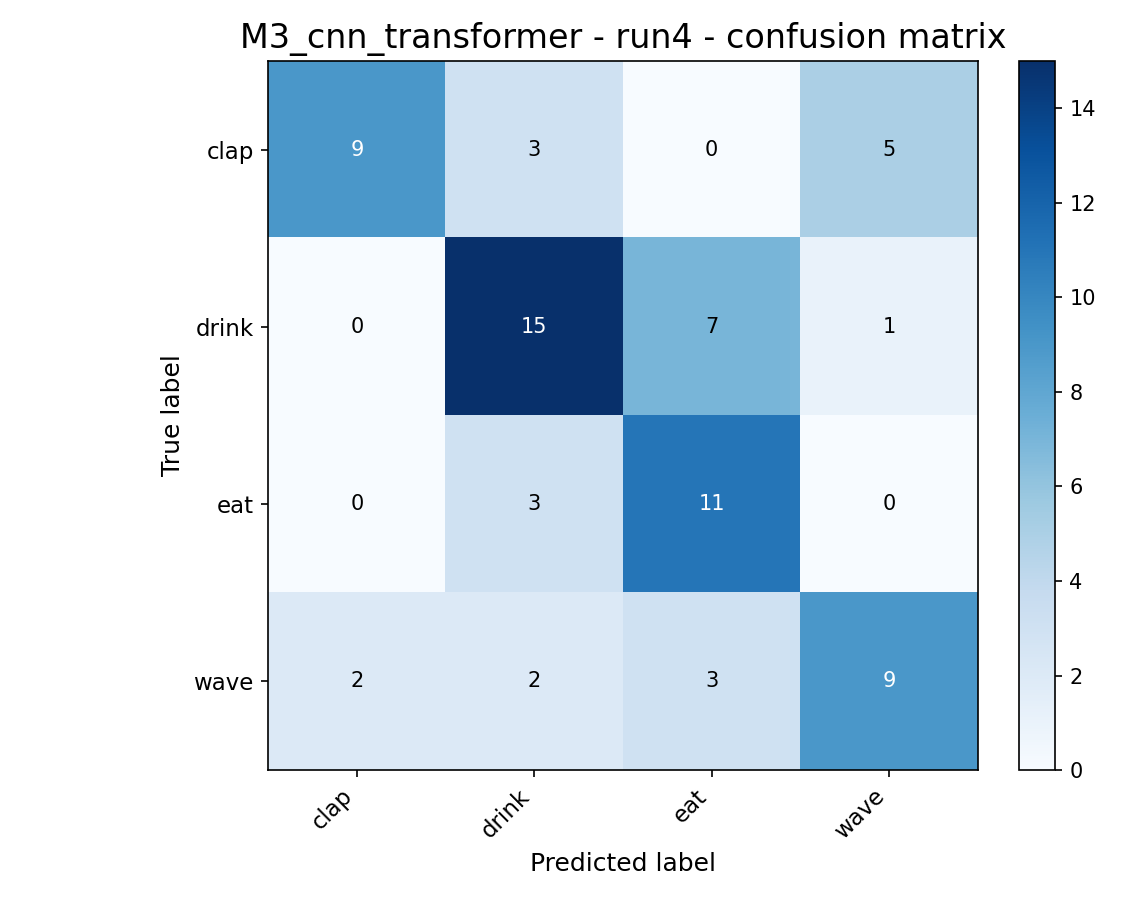

Source data for this figure (header and first rows):
, clap, drink, eat, wave
clap, 9, 3, 0, 5
drink, 0, 15, 7, 1
eat, 0, 3, 11, 0
wave, 2, 2, 3, 9
